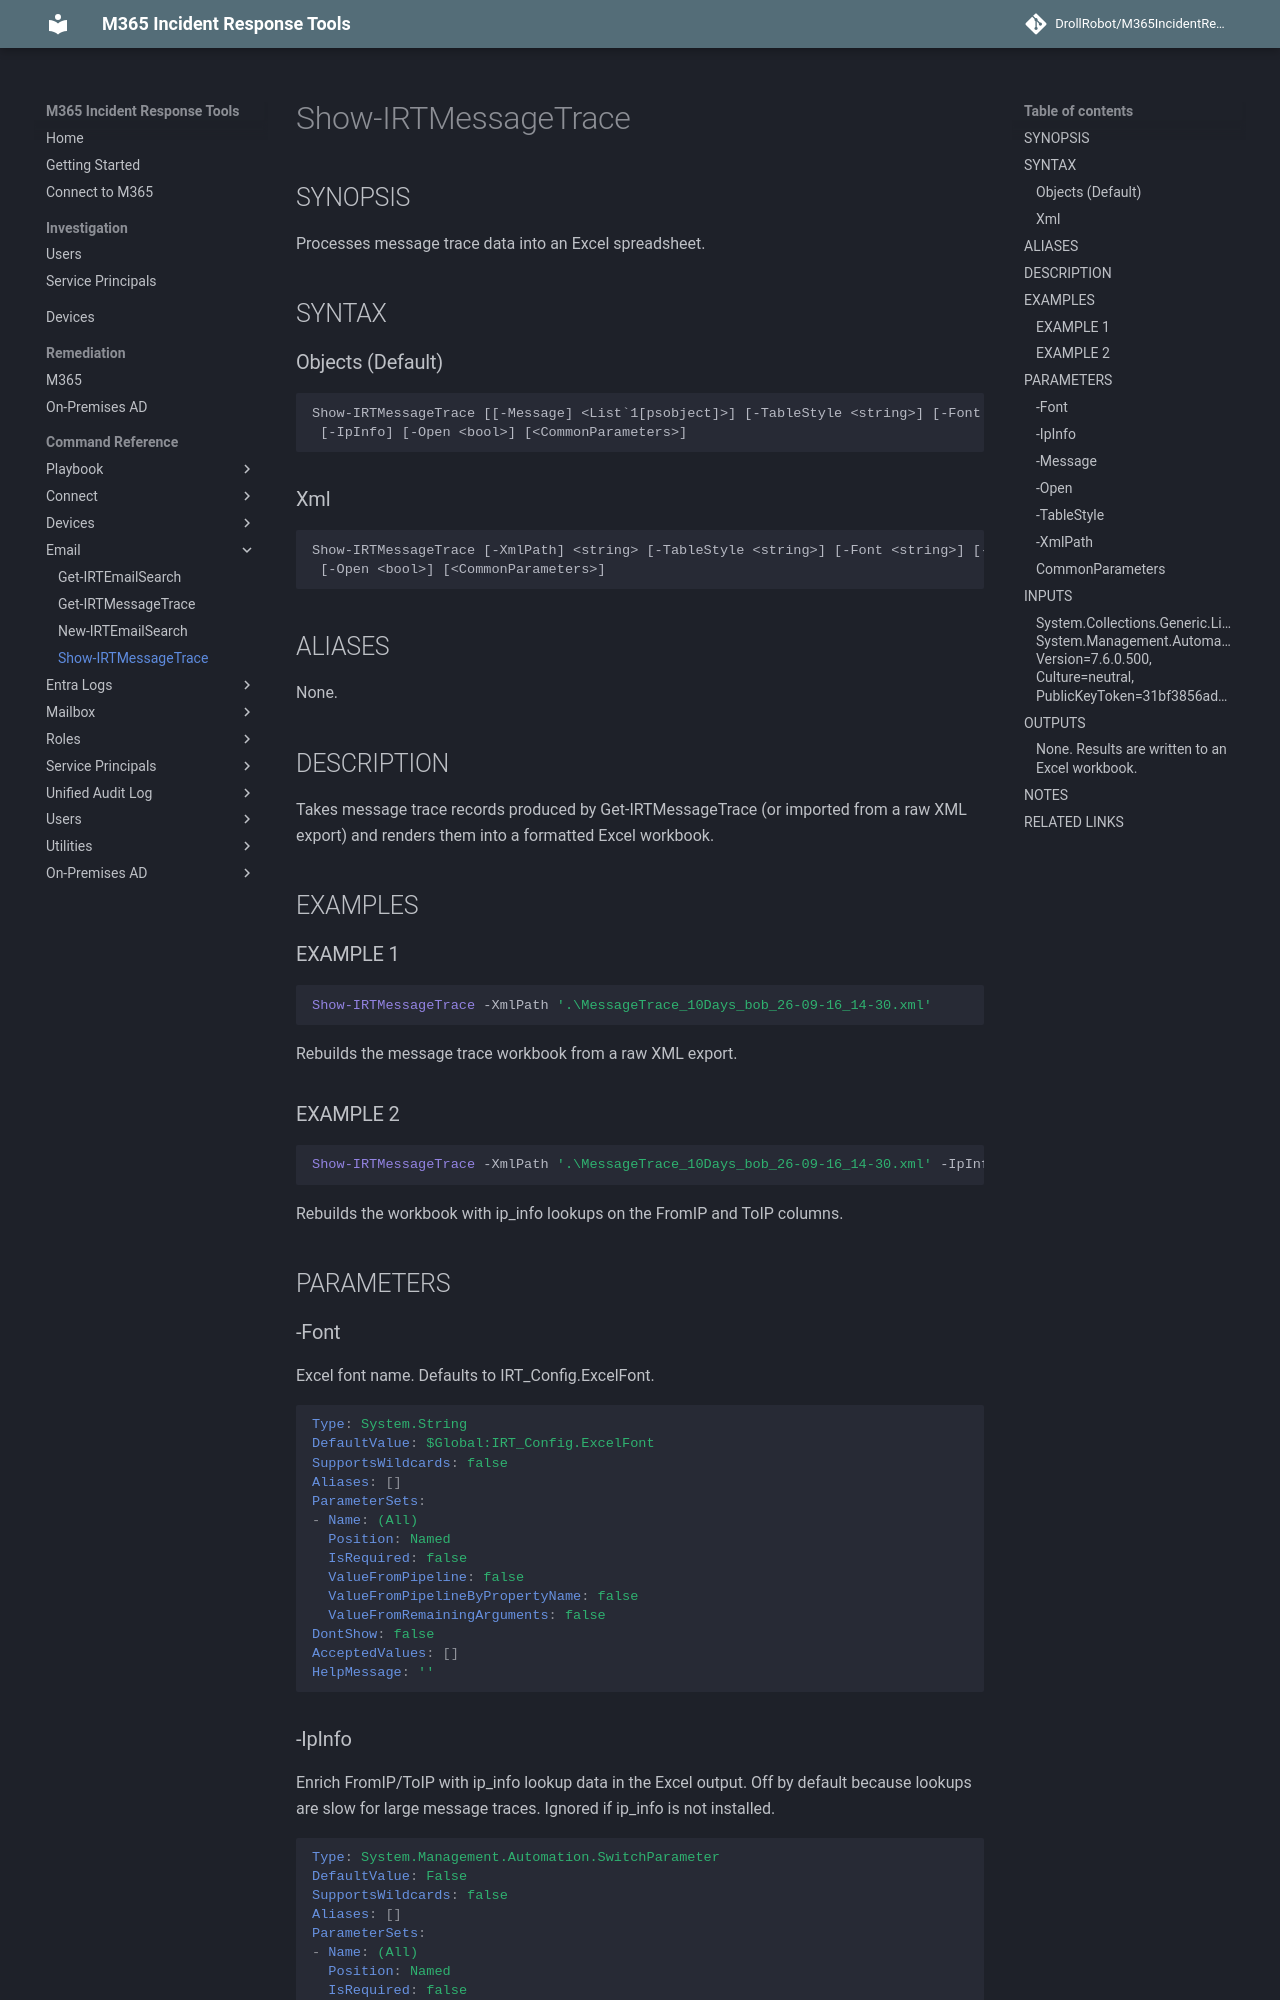

repository: DrollRobot/M365IncidentResponseTools · page: M365IncidentResponseTools/Show-IRTMessageTrace/index.html · generator: mkdocs

---
document type: cmdlet
external help file: M365IncidentResponseTools-Help.xml
HelpUri: ''
Locale: en-US
Module Name: M365IncidentResponseTools
ms.date: 10/29/2026
PlatyPS schema version: 2024-05-01
title: Show-IRTMessageTrace
---

# Show-IRTMessageTrace

## SYNOPSIS

Processes message trace data into an Excel spreadsheet.

## SYNTAX

### Objects (Default)

```
Show-IRTMessageTrace [[-Message] <List`1[psobject]>] [-TableStyle <string>] [-Font <string>]
 [-IpInfo] [-Open <bool>] [<CommonParameters>]
```

### Xml

```
Show-IRTMessageTrace [-XmlPath] <string> [-TableStyle <string>] [-Font <string>] [-IpInfo]
 [-Open <bool>] [<CommonParameters>]
```

## ALIASES

None.

## DESCRIPTION

Takes message trace records produced by Get-IRTMessageTrace (or imported from a raw
XML export) and renders them into a formatted Excel workbook.

## EXAMPLES

### EXAMPLE 1

```powershell
Show-IRTMessageTrace -XmlPath '.\MessageTrace_10Days_bob_26-09-16_14-30.xml'
```
Rebuilds the message trace workbook from a raw XML export.

### EXAMPLE 2

```powershell
Show-IRTMessageTrace -XmlPath '.\MessageTrace_10Days_bob_26-09-16_14-30.xml' -IpInfo
```
Rebuilds the workbook with ip_info lookups on the FromIP and ToIP columns.

## PARAMETERS

### -Font

Excel font name.
Defaults to IRT_Config.ExcelFont.

```yaml
Type: System.String
DefaultValue: $Global:IRT_Config.ExcelFont
SupportsWildcards: false
Aliases: []
ParameterSets:
- Name: (All)
  Position: Named
  IsRequired: false
  ValueFromPipeline: false
  ValueFromPipelineByPropertyName: false
  ValueFromRemainingArguments: false
DontShow: false
AcceptedValues: []
HelpMessage: ''
```
